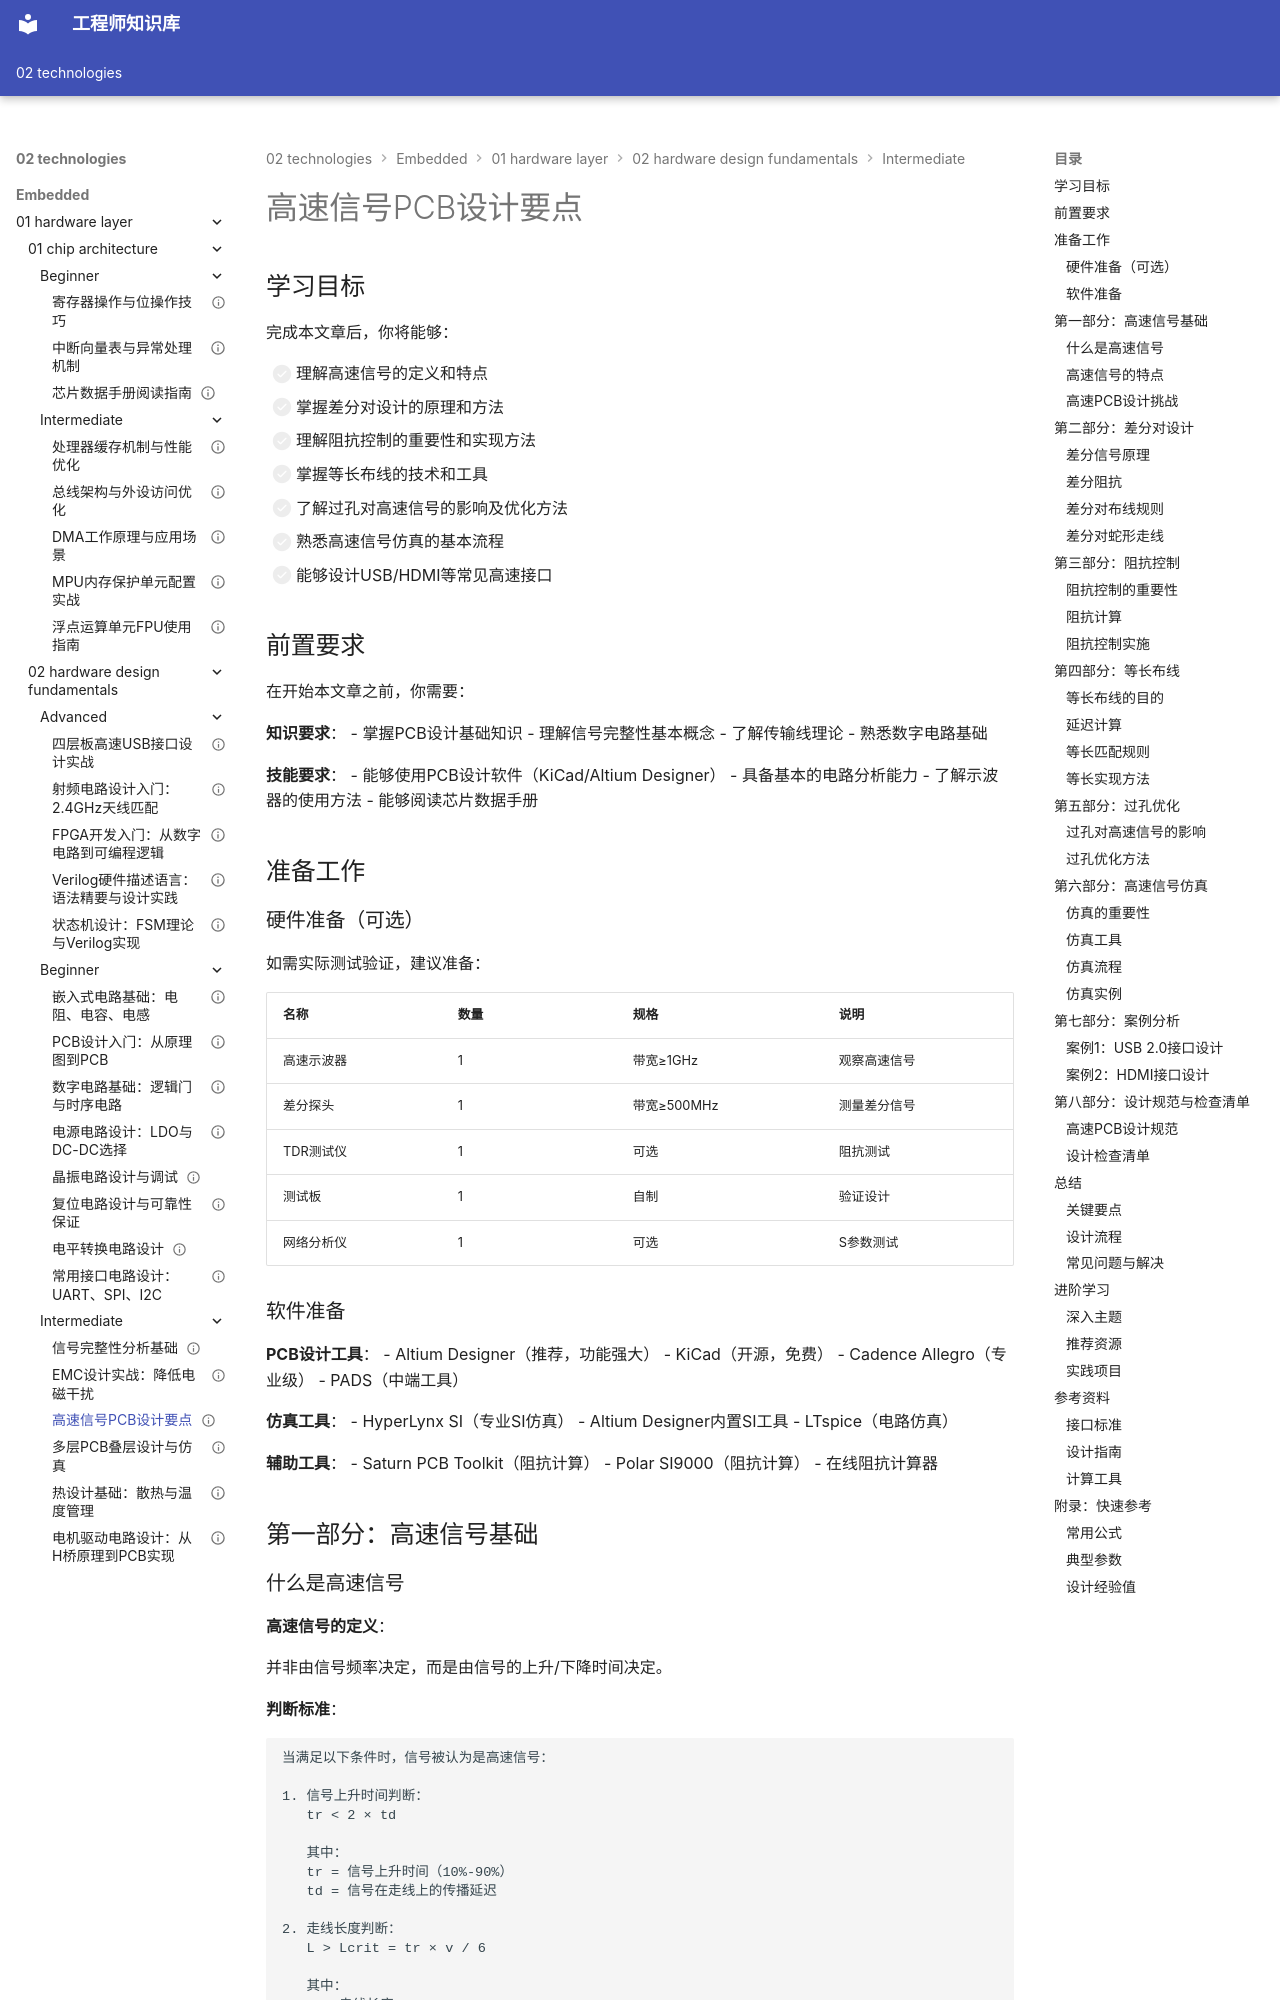

repository: Vuiora/knowledge-os · page: 02-technologies/embedded/01-hardware-layer/02-hardware-design-fundamentals/intermediate/03-high-speed-pcb/index.html · generator: mkdocs

---
title: "高速信号PCB设计要点"
description: "掌握高速信号PCB设计的核心技术，包括差分对设计、阻抗控制、等长布线、过孔优化和高速信号仿真，学习USB/HDMI等高速接口的实际设计案例"
slug: "high-speed-pcb"

# 分类信息
domain: "底层硬件层"
module: "硬件设计基础"
content_type: "article"
skill_level: "intermediate"

# 标签和关联
tags:
  - 高速PCB
  - 差分对
  - 阻抗控制
  - 等长布线
  - 过孔优化
  - USB设计
  - HDMI设计
prerequisites:
  - "02-pcb-design-intro"
  - "01-signal-integrity"
  - "08-interface-circuits"
related_contents:
  - "04-multilayer-pcb"
  - "02-emc-design"
  - "advanced/01-usb-interface-project"

# 学习信息
estimated_time: 50
difficulty_score: 7

# 作者和版本
author: "嵌入式知识平台"
author_id: "embedded-platform"
created_at: "2024-01-15"
updated_at: "2024-01-15"
version: "1.0"

# 语言和本地化
language: "zh-CN"
translations: []

# 状态和可见性
status: "published"
is_featured: true
is_premium: false

# SEO和元数据
keywords:
  - 高速PCB设计
  - 差分对设计
  - 阻抗控制技术
  - 等长布线
  - 过孔优化
  - USB接口设计
  - HDMI接口设计
  - 高速信号仿真
cover_image: "/images/hardware/high-speed-pcb-cover.jpg"
---

# 高速信号PCB设计要点
